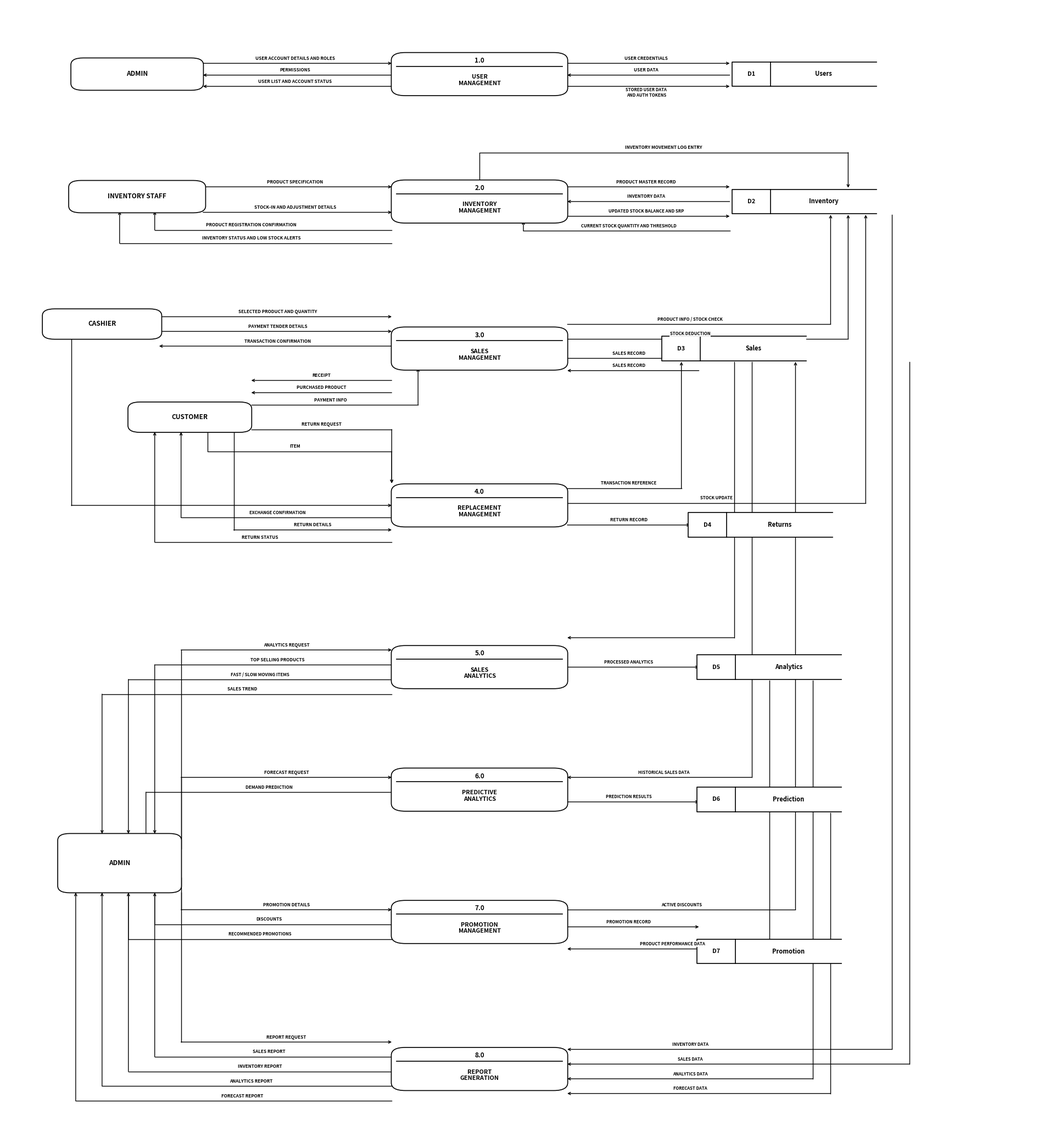

Source code (Python):
import os
import matplotlib.pyplot as plt
import matplotlib.patches as patches
from matplotlib.patches import FancyBboxPatch

os.makedirs("diagrams_output", exist_ok=True)

def create_dfd_level1_diagram():
    # Setup high-resolution canvas matching the user's uploaded aspect ratio
    fig, ax = plt.subplots(figsize=(19, 21), dpi=300)
    ax.set_xlim(-0.1, 11.6)
    ax.set_ylim(-0.2, 23.0)
    ax.axis("off")

    # Styling constants
    FONT_FAMILY = "sans-serif"
    LINE_COLOR = "#000000"
    TEXT_COLOR = "#000000"
    BOX_BG = "#FFFFFF"
    BORDER_WIDTH = 1.2
    ARROW_WIDTH = 1.0

    def draw_entity(x, y, w, h, text):
        """Draws an External Entity (Rounded Rectangle)"""
        x0, y0 = x - w/2, y - h/2
        box = FancyBboxPatch((x0, y0), w, h, boxstyle="round,pad=0.03,rounding_size=0.14",
                             facecolor=BOX_BG, edgecolor=LINE_COLOR, lw=BORDER_WIDTH, zorder=4)
        ax.add_patch(box)
        ax.text(x, y, text, ha="center", va="center", fontsize=8.5, fontweight="bold",
                fontfamily=FONT_FAMILY, color=TEXT_COLOR, zorder=5)

    def draw_process(x, y, w, h, num_str, title_str):
        """Draws a DFD Process Bubble (Gane-Sarson Rounded Rectangle with header divider)"""
        x0, y0 = x - w/2, y - h/2
        box = FancyBboxPatch((x0, y0), w, h, boxstyle="round,pad=0.03,rounding_size=0.16",
                             facecolor=BOX_BG, edgecolor=LINE_COLOR, lw=BORDER_WIDTH, zorder=4)
        ax.add_patch(box)
        
        # Divider line between ID and Process Title
        h_header = 0.25
        divider_y = y0 + h - h_header
        ax.plot([x0 + 0.03, x0 + w - 0.03], [divider_y, divider_y], color=LINE_COLOR, lw=BORDER_WIDTH, zorder=5)
        
        # Header text (Process Number)
        ax.text(x, divider_y + h_header/2 - 0.01, num_str, ha="center", va="center",
                fontsize=8.5, fontweight="bold", fontfamily=FONT_FAMILY, color=TEXT_COLOR, zorder=6)
        
        # Body text (Process Name)
        body_y = y0 + (h - h_header)/2
        ax.text(x, body_y, title_str, ha="center", va="center",
                fontsize=7.8, fontweight="bold", fontfamily=FONT_FAMILY, color=TEXT_COLOR, zorder=6)

    def draw_datastore(x, y, w, h, id_str, name_str):
        """Draws a DFD Open-Ended Data Store [ D1 | Name ------ ]"""
        x0, y0 = x - w/2, y - h/2
        w_id = 0.44
        
        # Background rectangle to mask lines crossing behind
        bg = patches.Rectangle((x0, y0), w, h, facecolor=BOX_BG, edgecolor="none", zorder=3)
        ax.add_patch(bg)

        # Left vertical line, top line, and bottom line (right side open)
        ax.plot([x0 + w, x0, x0, x0 + w], [y0 + h, y0 + h, y0, y0], color=LINE_COLOR, lw=BORDER_WIDTH, zorder=4)
        # Vertical divider for Store ID
        ax.plot([x0 + w_id, x0 + w_id], [y0, y0 + h], color=LINE_COLOR, lw=BORDER_WIDTH, zorder=4)
        
        # Labels
        ax.text(x0 + w_id/2, y, id_str, ha="center", va="center", fontsize=7.8, fontweight="bold", fontfamily=FONT_FAMILY, zorder=5)
        ax.text(x0 + w_id + (w - w_id)/2, y, name_str, ha="center", va="center", fontsize=8.0, fontweight="bold", fontfamily=FONT_FAMILY, zorder=5)

    def draw_arrow(points, label="", label_pos=None, label_ha="center", label_va="bottom", fontsize=5.8, label_offset=(0, 0.03)):
        """Draws orthogonal connecting lines with arrowhead and text label"""
        arrow_props = dict(arrowstyle="->", color=LINE_COLOR, lw=ARROW_WIDTH, mutation_scale=8, shrinkA=0, shrinkB=0)
        
        xs = [p[0] for p in points]
        ys = [p[1] for p in points]
        
        # Polyline body
        if len(points) > 2:
            ax.plot(xs[:-1], ys[:-1], color=LINE_COLOR, lw=ARROW_WIDTH, zorder=2)
            
        # Arrowhead segment
        ax.annotate("", xy=points[-1], xytext=points[-2], arrowprops=arrow_props, zorder=2)
        
        # Text label with clean white backing
        if label:
            if label_pos is None:
                lx = (xs[0] + xs[1]) / 2 + label_offset[0]
                ly = (ys[0] + ys[1]) / 2 + label_offset[1]
            else:
                lx, ly = label_pos[0] + label_offset[0], label_pos[1] + label_offset[1]
                
            ax.text(lx, ly, label, ha=label_ha, va=label_va, fontsize=fontsize,
                    fontweight="bold", fontfamily=FONT_FAMILY, color=TEXT_COLOR, zorder=6,
                    bbox=dict(boxstyle="square,pad=0.10", fc="#FFFFFF", ec="none", alpha=0.92))

    # ==========================================================================
    # 1. PLACE NODES
    # ==========================================================================
    PX = 5.3
    PW = 1.95
    PH = 0.82

    # Process locations
    draw_process(PX, 21.6, PW, PH, "1.0", "USER\nMANAGEMENT")
    draw_process(PX, 19.0, PW, PH, "2.0", "INVENTORY\nMANAGEMENT")
    draw_process(PX, 16.0, PW, PH, "3.0", "SALES\nMANAGEMENT")
    draw_process(PX, 12.8, PW, PH, "4.0", "REPLACEMENT\nMANAGEMENT")
    draw_process(PX, 9.5,  PW, PH, "5.0", "SALES\nANALYTICS")
    draw_process(PX, 7.0,  PW, PH, "6.0", "PREDICTIVE\nANALYTICS")
    draw_process(PX, 4.3,  PW, PH, "7.0", "PROMOTION\nMANAGEMENT")
    draw_process(PX, 1.3,  PW, PH, "8.0", "REPORT\nGENERATION")

    # External Entities (Left column)
    draw_entity(1.4, 21.6, 1.45, 0.60, "ADMIN")
    draw_entity(1.4, 19.1, 1.50, 0.60, "INVENTORY STAFF")
    draw_entity(1.0, 16.5, 1.30, 0.56, "CASHIER")
    draw_entity(2.0, 14.6, 1.35, 0.56, "CUSTOMER")
    draw_entity(1.2, 5.5, 1.35, 1.15, "ADMIN")

    # Data Stores (Right column)
    DS_X = 9.0
    DS_W = 1.65
    DS_H = 0.50
    draw_datastore(DS_X, 21.6, DS_W, DS_H, "D1", "Users")
    draw_datastore(DS_X, 19.0, DS_W, DS_H, "D2", "Inventory")
    draw_datastore(8.2,  16.0, DS_W, DS_H, "D3", "Sales")
    draw_datastore(8.5,  12.4, DS_W, DS_H, "D4", "Returns")
    draw_datastore(8.6,  9.5,  DS_W, DS_H, "D5", "Analytics")
    draw_datastore(8.6,  6.8,  DS_W, DS_H, "D6", "Prediction")
    draw_datastore(8.6,  3.7,  DS_W, DS_H, "D7", "Promotion")

    # ==========================================================================
    # 2. CONNECTING DATA FLOW ARROWS
    # ==========================================================================

    # --- ROW 1: USER MANAGEMENT (1.0) ---
    draw_arrow([(2.15, 21.82), (4.3, 21.82)], label="USER ACCOUNT DETAILS AND ROLES", label_pos=(3.2, 21.84))
    draw_arrow([(4.3, 21.58), (2.15, 21.58)], label="PERMISSIONS", label_pos=(3.2, 21.60))
    draw_arrow([(4.3, 21.35), (2.15, 21.35)], label="USER LIST AND ACCOUNT STATUS", label_pos=(3.2, 21.37))
    
    draw_arrow([(6.3, 21.82), (8.15, 21.82)], label="USER CREDENTIALS", label_pos=(7.2, 21.84))
    draw_arrow([(8.15, 21.58), (6.3, 21.58)], label="USER DATA", label_pos=(7.2, 21.60))
    draw_arrow([(6.3, 21.35), (8.15, 21.35)], label="STORED USER DATA\nAND AUTH TOKENS", label_pos=(7.2, 21.30), label_va="top", fontsize=5.5)

    # --- ROW 2: INVENTORY MANAGEMENT (2.0) ---
    draw_arrow([(2.15, 19.30), (4.3, 19.30)], label="PRODUCT SPECIFICATION", label_pos=(3.2, 19.32))
    draw_arrow([(2.15, 18.78), (4.3, 18.78)], label="STOCK-IN AND ADJUSTMENT DETAILS", label_pos=(3.2, 18.80))
    
    # Return confirmation lines into bottom of INVENTORY STAFF
    draw_arrow([(4.3, 18.42), (1.6, 18.42), (1.6, 18.8)], label="PRODUCT REGISTRATION CONFIRMATION", label_pos=(2.7, 18.44))
    draw_arrow([(4.3, 18.15), (1.2, 18.15), (1.2, 18.8)], label="INVENTORY STATUS AND LOW STOCK ALERTS", label_pos=(2.7, 18.17))

    # 2.0 -> D2
    draw_arrow([(5.3, 19.45), (5.3, 20.0), (9.5, 20.0), (9.5, 19.28)], label="INVENTORY MOVEMENT LOG ENTRY", label_pos=(7.4, 20.02))
    draw_arrow([(6.3, 19.30), (8.15, 19.30)], label="PRODUCT MASTER RECORD", label_pos=(7.2, 19.32))
    draw_arrow([(8.15, 19.00), (6.3, 19.00)], label="INVENTORY DATA", label_pos=(7.2, 19.02))
    draw_arrow([(6.3, 18.70), (8.15, 18.70)], label="UPDATED STOCK BALANCE AND SRP", label_pos=(7.2, 18.72), fontsize=5.6)
    draw_arrow([(8.15, 18.40), (5.8, 18.40), (5.8, 18.6)], label="CURRENT STOCK QUANTITY AND THRESHOLD", label_pos=(7.0, 18.42), fontsize=5.6)

    # --- ROW 3: SALES MANAGEMENT (3.0) ---
    draw_arrow([(1.65, 16.65), (4.3, 16.65)], label="SELECTED PRODUCT AND QUANTITY", label_pos=(3.0, 16.67))
    draw_arrow([(1.65, 16.35), (4.3, 16.35)], label="PAYMENT TENDER DETAILS", label_pos=(3.0, 16.37))
    draw_arrow([(4.3, 16.05), (1.65, 16.05)], label="TRANSACTION CONFIRMATION", label_pos=(3.0, 16.07))

    # 3.0 -> D2 (Product info & stock check)
    draw_arrow([(6.3, 16.50), (9.3, 16.50), (9.3, 18.73)], label="PRODUCT INFO / STOCK CHECK", label_pos=(7.7, 16.52), fontsize=5.6)
    draw_arrow([(6.3, 16.20), (9.5, 16.20), (9.5, 18.73)], label="STOCK DEDUCTION", label_pos=(7.7, 16.22), fontsize=5.6)

    # 3.0 <-> D3 (Sales record)
    draw_arrow([(6.3, 15.80), (7.8, 15.80)], label="SALES RECORD", label_pos=(7.0, 15.82))
    draw_arrow([(7.8, 15.55), (6.3, 15.55)], label="SALES RECORD", label_pos=(7.0, 15.57))

    # Customer <-> 3.0
    draw_arrow([(2.7, 14.85), (4.6, 14.85), (4.6, 15.6)], label="PAYMENT INFO", label_pos=(3.6, 14.87))
    draw_arrow([(4.3, 15.35), (2.7, 15.35)], label="RECEIPT", label_pos=(3.5, 15.37))
    draw_arrow([(4.3, 15.10), (2.7, 15.10)], label="PURCHASED PRODUCT", label_pos=(3.5, 15.12))

    # --- ROW 4: REPLACEMENT MANAGEMENT (4.0) ---
    # Cashier down to 4.0
    draw_arrow([(0.65, 16.2), (0.65, 12.8), (4.3, 12.8)], label="")
    
    # Customer -> 4.0
    draw_arrow([(2.7, 14.35), (4.3, 14.35), (4.3, 13.25)], label="RETURN REQUEST", label_pos=(3.5, 14.37))
    draw_arrow([(2.2, 14.3), (2.2, 13.9), (4.3, 13.9), (4.3, 13.25)], label="ITEM", label_pos=(3.2, 13.92))
    draw_arrow([(4.3, 12.55), (1.9, 12.55), (1.9, 14.3)], label="EXCHANGE CONFIRMATION", label_pos=(3.0, 12.57), fontsize=5.5)
    draw_arrow([(2.5, 14.3), (2.5, 12.3), (4.3, 12.3)], label="RETURN DETAILS", label_pos=(3.4, 12.32))
    draw_arrow([(4.3, 12.05), (1.6, 12.05), (1.6, 14.3)], label="RETURN STATUS", label_pos=(2.8, 12.07))

    # 4.0 -> D3 (Transaction reference)
    draw_arrow([(6.3, 13.15), (7.6, 13.15), (7.6, 15.73)], label="TRANSACTION REFERENCE", label_pos=(7.0, 13.17), fontsize=5.5)
    # 4.0 -> D2 (Stock update)
    draw_arrow([(6.3, 12.85), (9.7, 12.85), (9.7, 18.73)], label="STOCK UPDATE", label_pos=(8.0, 12.87), fontsize=5.6)
    # 4.0 -> D4 (Return record)
    draw_arrow([(6.3, 12.4), (7.7, 12.4)], label="RETURN RECORD", label_pos=(7.0, 12.42))

    # --- ROW 5: SALES ANALYTICS (5.0) ---
    draw_arrow([(1.9, 6.0), (1.9, 9.85), (4.3, 9.85)], label="ANALYTICS REQUEST", label_pos=(3.1, 9.87))
    draw_arrow([(4.3, 9.55), (1.6, 9.55), (1.6, 6.1)], label="TOP SELLING PRODUCTS", label_pos=(3.0, 9.57))
    draw_arrow([(4.3, 9.25), (1.3, 9.25), (1.3, 6.1)], label="FAST / SLOW MOVING ITEMS", label_pos=(2.8, 9.27), fontsize=5.6)
    draw_arrow([(4.3, 8.95), (1.0, 8.95), (1.0, 6.1)], label="SALES TREND", label_pos=(2.6, 8.97))
    
    # D3 -> 5.0 (Historical sales data line)
    draw_arrow([(8.2, 15.73), (8.2, 10.1), (6.3, 10.1)], label="")
    # 5.0 -> D5
    draw_arrow([(6.3, 9.5), (7.8, 9.5)], label="PROCESSED ANALYTICS", label_pos=(7.0, 9.52), fontsize=5.5)

    # --- ROW 6: PREDICTIVE ANALYTICS (6.0) ---
    draw_arrow([(1.9, 5.8), (1.9, 7.25), (4.3, 7.25)], label="FORECAST REQUEST", label_pos=(3.1, 7.27))
    draw_arrow([(4.3, 6.95), (1.5, 6.95), (1.5, 5.9)], label="DEMAND PREDICTION", label_pos=(2.9, 6.97))
    # D3 -> 6.0
    draw_arrow([(8.4, 15.73), (8.4, 7.25), (6.3, 7.25)], label="HISTORICAL SALES DATA", label_pos=(7.4, 7.27), fontsize=5.5)
    # 6.0 -> D6
    draw_arrow([(6.3, 6.75), (7.8, 6.75)], label="PREDICTION RESULTS", label_pos=(7.0, 6.77), fontsize=5.5)

    # --- ROW 7: PROMOTION MANAGEMENT (7.0) ---
    draw_arrow([(1.9, 5.2), (1.9, 4.55), (4.3, 4.55)], label="PROMOTION DETAILS", label_pos=(3.1, 4.57))
    draw_arrow([(4.3, 4.25), (1.6, 4.25), (1.6, 5.1)], label="DISCOUNTS", label_pos=(2.9, 4.27))
    draw_arrow([(4.3, 3.95), (1.3, 3.95), (1.3, 5.0)], label="RECOMMENDED PROMOTIONS", label_pos=(2.8, 3.97), fontsize=5.5)
    
    # 7.0 -> D3 (Active discounts going up)
    draw_arrow([(6.3, 4.55), (8.9, 4.55), (8.9, 15.73)], label="ACTIVE DISCOUNTS", label_pos=(7.6, 4.57), fontsize=5.6)
    # 7.0 -> D7
    draw_arrow([(6.3, 4.2), (7.8, 4.2)], label="PROMOTION RECORD", label_pos=(7.0, 4.22), fontsize=5.5)
    # D5 -> 7.0
    draw_arrow([(8.6, 9.23), (8.6, 3.75), (6.3, 3.75)], label="PRODUCT PERFORMANCE DATA", label_pos=(7.5, 3.77), fontsize=5.5)

    # --- ROW 8: REPORT GENERATION (8.0) ---
    draw_arrow([(1.9, 4.9), (1.9, 1.85), (4.3, 1.85)], label="REPORT REQUEST", label_pos=(3.1, 1.87))
    draw_arrow([(4.3, 1.55), (1.6, 1.55), (1.6, 4.9)], label="SALES REPORT", label_pos=(2.9, 1.57))
    draw_arrow([(4.3, 1.25), (1.3, 1.25), (1.3, 4.9)], label="INVENTORY REPORT", label_pos=(2.8, 1.27))
    draw_arrow([(4.3, 0.95), (1.0, 0.95), (1.0, 4.9)], label="ANALYTICS REPORT", label_pos=(2.7, 0.97))
    draw_arrow([(4.3, 0.65), (0.7, 0.65), (0.7, 4.9)], label="FORECAST REPORT", label_pos=(2.6, 0.67))

    # Data stores entering 8.0 on the right
    draw_arrow([(10.0, 18.73), (10.0, 1.7), (6.3, 1.7)], label="INVENTORY DATA", label_pos=(7.7, 1.72), fontsize=5.5)
    draw_arrow([(10.2, 15.73), (10.2, 1.4), (6.3, 1.4)], label="SALES DATA", label_pos=(7.7, 1.42), fontsize=5.5)
    draw_arrow([(9.1, 9.23), (9.1, 1.1), (6.3, 1.1)], label="ANALYTICS DATA", label_pos=(7.7, 1.12), fontsize=5.5)
    draw_arrow([(9.3, 6.53), (9.3, 0.8), (6.3, 0.8)], label="FORECAST DATA", label_pos=(7.7, 0.82), fontsize=5.5)

    plt.tight_layout()
    png_path = os.path.join("diagrams_output", "MERYL_SHOES_DFD_LEVEL_1_UPDATED.png")
    svg_path = os.path.join("diagrams_output", "MERYL_SHOES_DFD_LEVEL_1_UPDATED.svg")
    plt.savefig(png_path, dpi=300, bbox_inches="tight", facecolor="white")
    plt.savefig(svg_path, bbox_inches="tight", facecolor="white")
    plt.close()
    print("Clean updated DFD Level 1 generated successfully.")

if __name__ == "__main__":
    create_dfd_level1_diagram()
